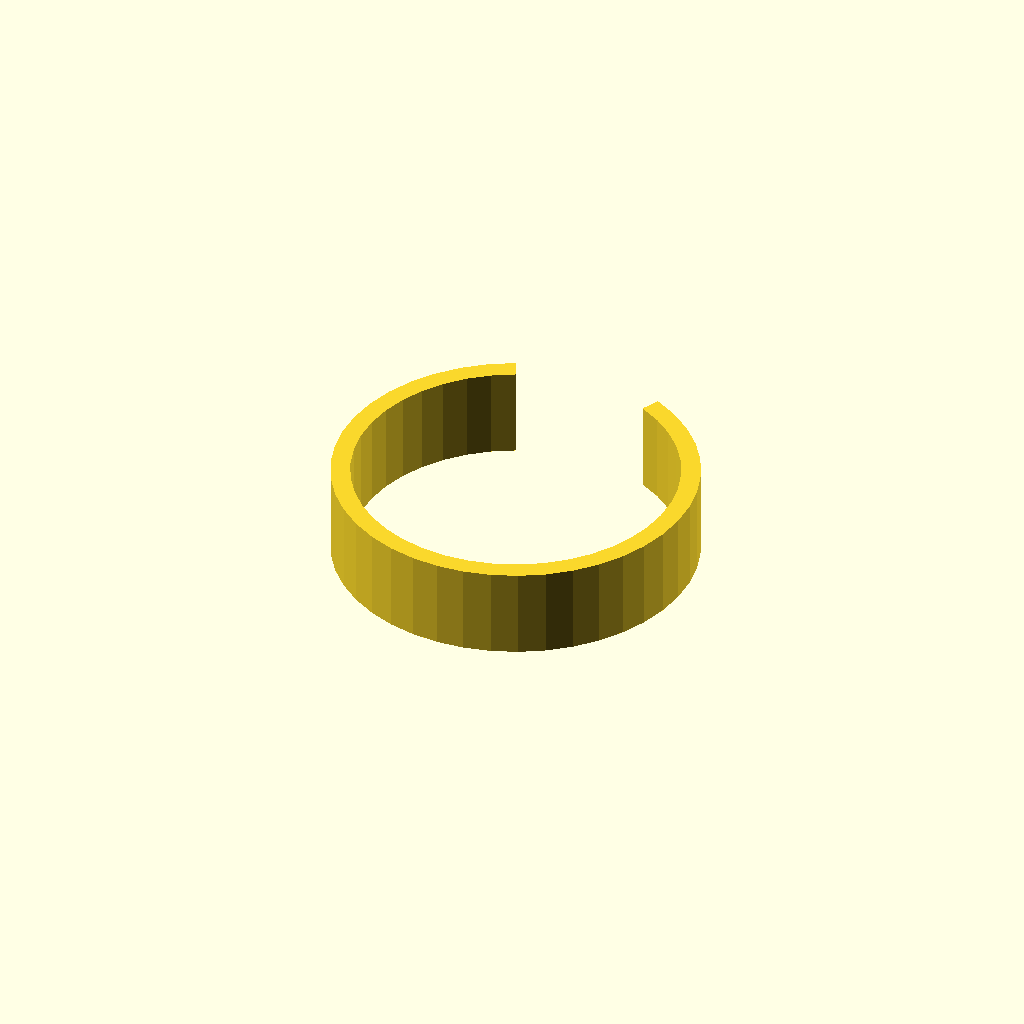
Cell 1: rendered with the file's own defaults.
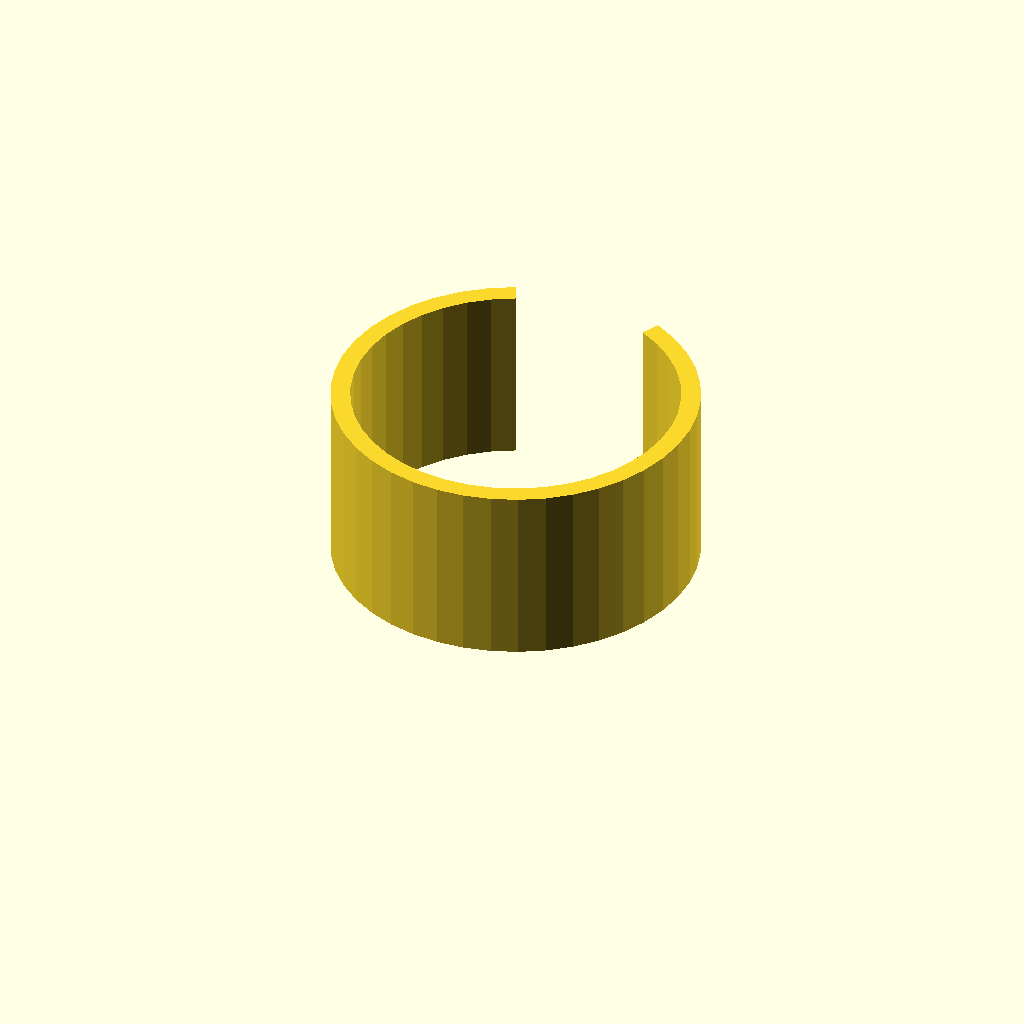
Cell 2: the same model with clip_w = 28.
All cells are drawn from one camera (rotation 55°, 0°, 25°, orthographic, colour scheme Cornfield), so only the parameter changes between them.
Source of the model, optional_data/data/gen3/springclamps/part_0039.scad:
$fn = 32;

// ----------------------------------------------------------------------
// Spring clip: 56 mm outside, 3 mm band, 50 degree opening
// ----------------------------------------------------------------------

// --- parameters (mm) ---
outer_r = 28;             // clip outside radius
inner_r = 25;             // clip bore radius
band = 3;                 // band thickness
clip_w = 14;              // clip width
opening = 50;             // opening angle

clip_profile = [[-11.833, 25.377], [-15.499, 23.319], [-18.816, 20.735], [-21.709, 17.684], [-24.112, 14.234], [-25.971, 10.464], [-27.245, 6.457], [-27.905, 2.305], [-27.936, -1.899], [-27.336, -6.06], [-26.121, -10.085], [-24.316, -13.882], [-21.964, -17.367], [-19.116, -20.459], [-15.837, -23.091], [-12.201, -25.202], [-8.29, -26.745], [-4.192, -27.684], [0, -28], [4.192, -27.684], [8.29, -26.745], [12.201, -25.202], [15.837, -23.091], [19.116, -20.459], [21.964, -17.367], [24.316, -13.882], [26.121, -10.085], [27.336, -6.06], [27.936, -1.899], [27.905, 2.305], [27.245, 6.457], [25.971, 10.464], [24.112, 14.234], [21.709, 17.684], [18.816, 20.735], [15.499, 23.319], [11.833, 25.377], [10.565, 22.658], [13.839, 20.82], [16.8, 18.514], [19.383, 15.789], [21.528, 12.709], [23.189, 9.343], [24.326, 5.765], [24.915, 2.058], [24.942, -1.696], [24.407, -5.411], [23.322, -9.004], [21.711, -12.395], [19.61, -15.506], [17.068, -18.267], [14.14, -20.617], [10.894, -22.502], [7.402, -23.879], [3.743, -24.718], [0, -25], [-3.743, -24.718], [-7.402, -23.879], [-10.894, -22.502], [-14.14, -20.617], [-17.068, -18.267], [-19.61, -15.506], [-21.711, -12.395], [-23.322, -9.004], [-24.407, -5.411], [-24.942, -1.696], [-24.915, 2.058], [-24.326, 5.765], [-23.189, 9.343], [-21.528, 12.709], [-19.383, 15.789], [-16.8, 18.514], [-13.839, 20.82], [-10.565, 22.658]];

difference() {
  union() {
    linear_extrude(height = clip_w) polygon(clip_profile);
  }
}
Parameter table extracted from the source (name, type, default, range or options):
outer_r: number, default 28
inner_r: number, default 25
band: number, default 3
clip_w: number, default 14
opening: number, default 50
